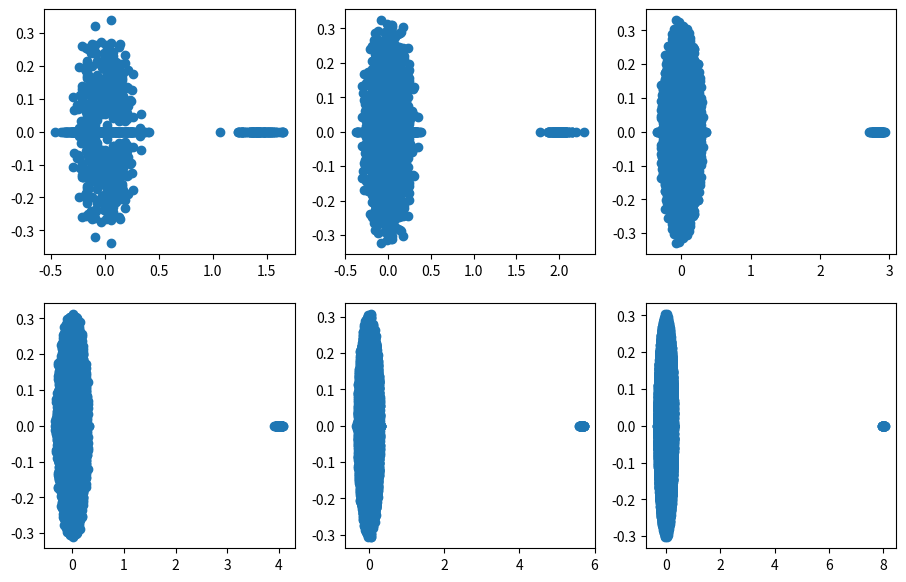

Generate this figure with matplotlib:
# Code provided by Stevie Dickerson, modified by Victor Arjona
import numpy as np
from numpy import linalg as la
import matplotlib.pyplot as plt

DEBUG = False

fig, axs = plt.subplots(2, 3, figsize=(11, 7))
axs = axs.flatten()
lims = (-1.5, 1.5)

for n in range(3, 9):
    m = 2 ** n
    rho = np.array([])
    lam = np.array([])
    norms = np.array([])

    for i in range(1, 100):
        A = np.random.rand(m, m) / np.sqrt(m)
        eigs_tmp = la.eigvals(A)
        rho = np.append(rho, max(abs(eigs_tmp)))
        lam = np.append(lam, eigs_tmp)
        # In the solution it's like this
        # norms = np.append(la.norm(A, 2))
        norms = np.append(norms, la.norm(A, 2))

    if DEBUG == True:
        print("Size of 100 Matrixes: {}x{}\n".format(m, m),
              "Size of rho: {}\n".format(rho.size),
              "Size of lam: {}\n".format(lam.size),
              "Size of norms: {}\n".format(norms.size))
    real_lam = np.real(lam)
    imag_lam = np.imag(lam)
    axs[n - 3].plot(real_lam, imag_lam, 'o')
    #axs[n - 3].set(xlim=lims, ylim=lims)
